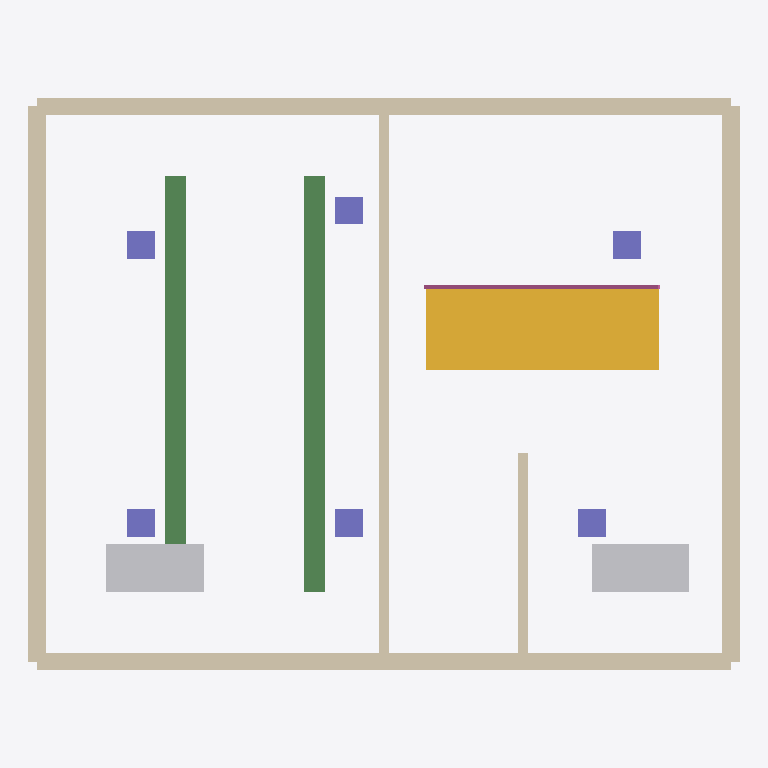
Plan cut of the same IFC building model at storey 'Level 2' (level 3.00 m, cut at 4.40 m), seen from above with north up, elements coloured by IFC class: 6 walls (beige), 6 columns (violet), 2 beams (green), 2 other elements (light grey), 1 stair (yellow), 1 railing (pink). Cut surfaces are drawn darker.
Extent 10.2 m × 8.2 m × 10.0 m (x, y, z). Storeys (2): Level 1 at 0.00 m; Level 2 at 3.00 m. Elements (43): 13 IfcWall, 9 IfcColumn, 4 IfcFurnishingElement, 4 IfcWindow, 2 IfcBeam, 2 IfcDoor, 2 IfcFooting, 2 IfcSlab, 1 IfcDuctSegment, 1 IfcPipeSegment, 1 IfcRailing, 1 IfcRoof.

HEADER;
FILE_DESCRIPTION(('Created by ifc-lite'),'2;1');
FILE_NAME('created.ifc','20260702T103456',(''),('ifc-lite'),'ifc-lite','ifc-lite','');
FILE_SCHEMA(('IFC4'));
ENDSEC;
DATA;
#23=IFCPROJECT('1hfEBUNUz8q9WadqQ2O1NO',#5,'Demo Project',$,$,$,$,(#11),#19);
#24=IFCSITE('2$0vWK4Z9As9w1v_MXZb2p',#5,'Site',$,$,#10,$,$,.ELEMENT.,$,$,$,$,$);
#25=IFCBUILDING('14RqjXRXDEQA56bjpfci4E',#5,'Building',$,$,#10,$,$,.ELEMENT.,$,$,$);
#26=IFCBUILDINGSTOREY('1qlMv5a$z59A$P3myVi94r',#5,'Level 1',$,$,#29,$,$,.ELEMENT.,0.0);
#30=IFCBUILDINGSTOREY('3_3GIyrV1Dcej_Vlg7toe3',#5,'Level 2',$,$,#33,$,$,.ELEMENT.,3.0);
#505=IFCSTAIR('11jpNf2mX3aBXQhk1EMMuf',#5,'Stair to Level 2',$,$,#430,#504,$,.STRAIGHT_RUN_STAIR.);
#95=IFCWALL('3e2ew4lA5AVxTq86EHKGw_',#5,'Exterior Wall North',$,'ExteriorWall',#86,#94,$,.STANDARD.);
#46=IFCWALL('0U5XxQRr18ruFDdbOQ5St3',#5,'Exterior Wall South',$,'ExteriorWall',#37,#45,$,.STANDARD.);
#71=IFCWALL('0zzVHRw2HD0PAKhONgfXRV',#5,'Exterior Wall East',$,'ExteriorWall',#62,#70,$,.STANDARD.);
#119=IFCWALL('0Tt_P7pk18HRo9fXX1u9bM',#5,'Exterior Wall West',$,'ExteriorWall',#110,#118,$,.STANDARD.);
#420=IFCBEAM('2LvhjAHkL3VOf$wxTfH$iH',#5,'Beam B2',$,$,#411,#419,$,.BEAM.);
#398=IFCBEAM('0a19VmDqb8Cf8aFS3FBfyl',#5,'Beam B1',$,$,#389,#397,$,.BEAM.);
#143=IFCWALL('1HHLcAeH539B8gFExdv3$A',#5,'Partition P1',$,'InteriorWall',#134,#142,$,.STANDARD.);
#1101=IFCFURNISHINGELEMENT('0rW16bsrHATQphkay$Ojr7',#5,'Desk 201',$,$,#1092,#1100,$);
#1113=IFCFURNISHINGELEMENT('1HzKFipRX22vOA46yB1_Ao',#5,'Desk 202',$,$,#1104,#1112,$);
#168=IFCWALL('2gqaXbEYrDmOAuzMHlL3LD',#5,'Partition P2',$,'InteriorWall',#159,#167,$,.STANDARD.);
#531=IFCRAILING('1kDQdMbFTDguVjeL$fzVP5',#5,'Stair Railing',$,$,#508,#530,$,.HANDRAIL.);
#339=IFCCOLUMN('2ik6xaKxTE8fv7i43oxN5h',#5,$,$,$,#330,#338,$,.COLUMN.);
#377=IFCCOLUMN('19er$s4cv6ohnw6GkQcmLm',#5,'Column C3',$,$,#368,#376,$,.COLUMN.);
#358=IFCCOLUMN('1qRFm$Mcf2sPZrg_w4Vcd0',#5,'Column C2',$,$,#349,#357,$,.COLUMN.);
#543=IFCCOLUMN('39tk434AjAOfd3Uf6OK68I',#5,'Column C4',$,$,#534,#542,$,.COLUMN.);
#562=IFCCOLUMN('1Rc4tPEw147R5eScgH8qhz',#5,'Column C5',$,$,#553,#561,$,.COLUMN.);
#581=IFCCOLUMN('0uJH3UG3HE0QR5gICXjEyK',#5,'Column C6',$,$,#572,#580,$,.COLUMN.);
ENDSEC;
